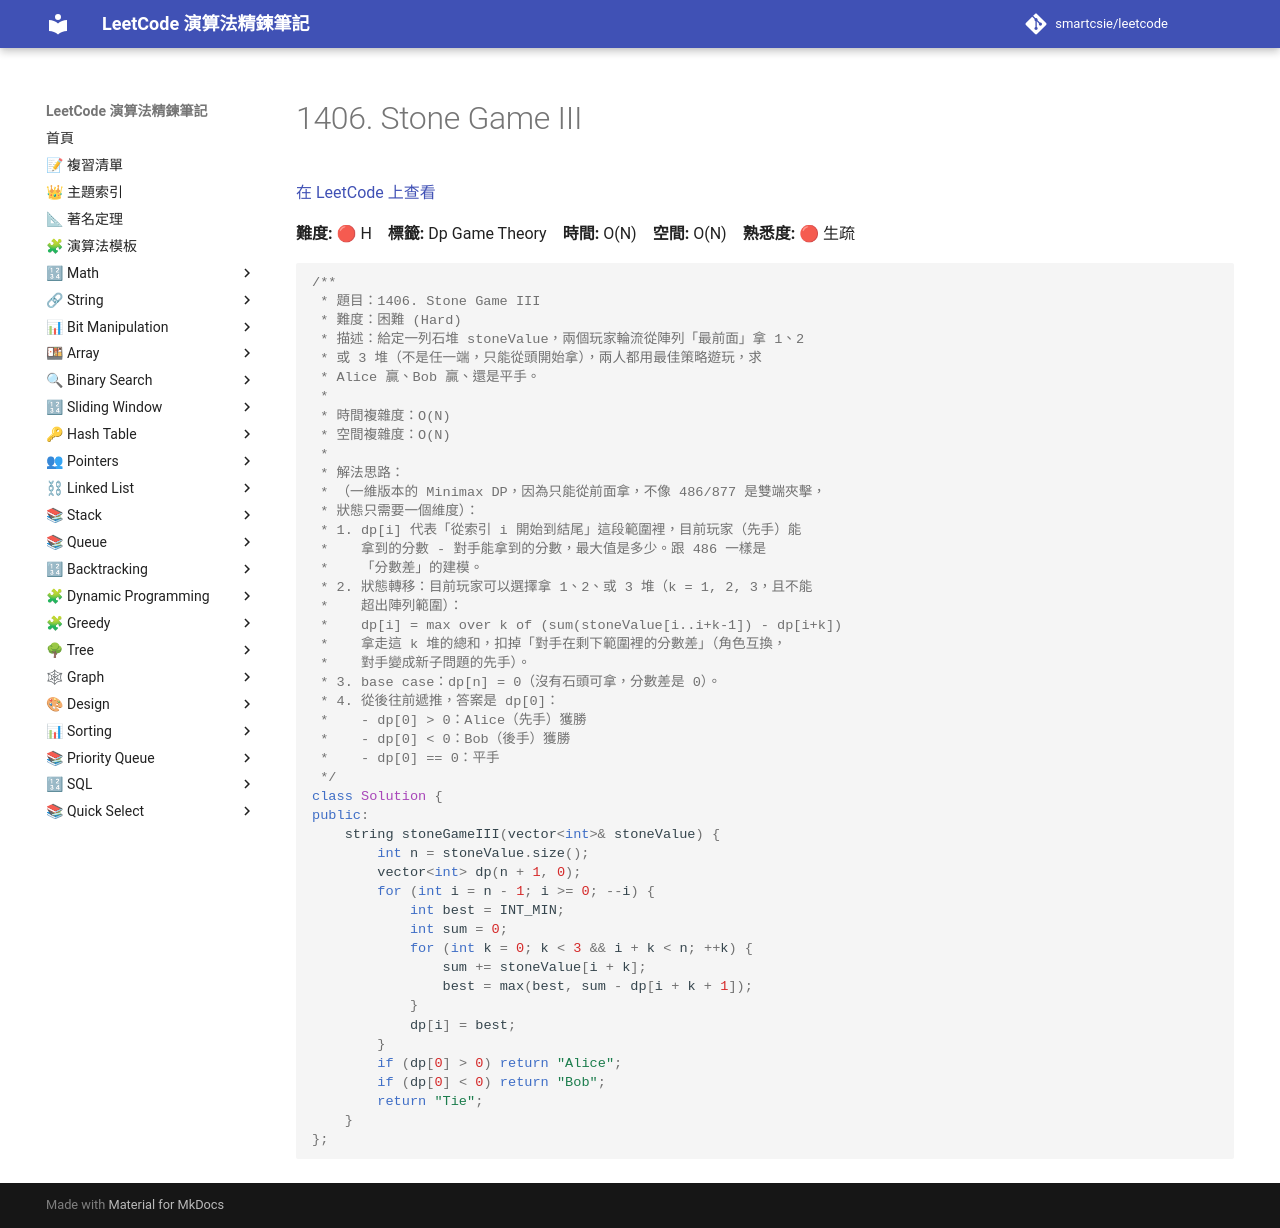

repository: smartcsie/leetcode · page: problems/1406/index.html · generator: mkdocs

# 1406. Stone Game III

[在 LeetCode 上查看](https://leetcode.com/problems/stone-game-iii/)

**難度:** 🔴 H　**標籤:** Dp Game Theory　**時間:** O(N)　**空間:** O(N)　**熟悉度:** 🔴 生疏

```cpp
/**
 * 題目：1406. Stone Game III
 * 難度：困難 (Hard)
 * 描述：給定一列石堆 stoneValue，兩個玩家輪流從陣列「最前面」拿 1、2
 * 或 3 堆（不是任一端，只能從頭開始拿），兩人都用最佳策略遊玩，求
 * Alice 贏、Bob 贏、還是平手。
 *
 * 時間複雜度：O(N)
 * 空間複雜度：O(N)
 *
 * 解法思路：
 * （一維版本的 Minimax DP，因為只能從前面拿，不像 486/877 是雙端夾擊，
 * 狀態只需要一個維度）：
 * 1. dp[i] 代表「從索引 i 開始到結尾」這段範圍裡，目前玩家（先手）能
 *    拿到的分數 - 對手能拿到的分數，最大值是多少。跟 486 一樣是
 *    「分數差」的建模。
 * 2. 狀態轉移：目前玩家可以選擇拿 1、2、或 3 堆（k = 1, 2, 3，且不能
 *    超出陣列範圍）：
 *    dp[i] = max over k of (sum(stoneValue[i..i+k-1]) - dp[i+k])
 *    拿走這 k 堆的總和，扣掉「對手在剩下範圍裡的分數差」（角色互換，
 *    對手變成新子問題的先手）。
 * 3. base case：dp[n] = 0（沒有石頭可拿，分數差是 0）。
 * 4. 從後往前遞推，答案是 dp[0]：
 *    - dp[0] > 0：Alice（先手）獲勝
 *    - dp[0] < 0：Bob（後手）獲勝
 *    - dp[0] == 0：平手
 */
class Solution {
public:
    string stoneGameIII(vector<int>& stoneValue) {
        int n = stoneValue.size();
        vector<int> dp(n + 1, 0);
        for (int i = n - 1; i >= 0; --i) {
            int best = INT_MIN;
            int sum = 0;
            for (int k = 0; k < 3 && i + k < n; ++k) {
                sum += stoneValue[i + k];
                best = max(best, sum - dp[i + k + 1]);
            }
            dp[i] = best;
        }
        if (dp[0] > 0) return "Alice";
        if (dp[0] < 0) return "Bob";
        return "Tie";
    }
};
```
